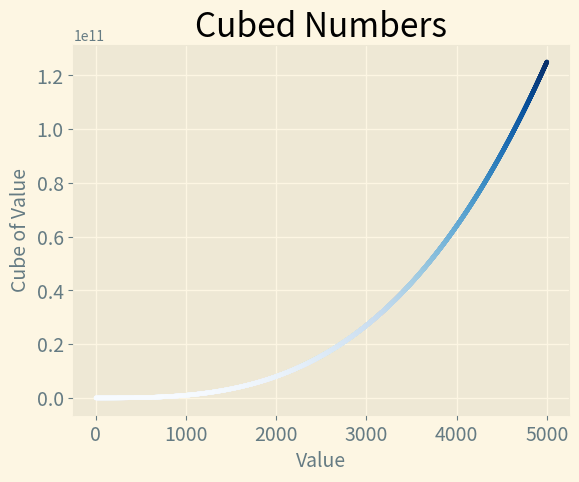

Recreate this plot in Python.
import matplotlib.pyplot as plt

x_vals = range(1, 5001)

y_vals_cube = [x**3 for x in x_vals]

plt.style.use("Solarize_Light2")
fig, ax = plt.subplots()
ax.scatter(x_vals, y_vals_cube, c=y_vals_cube, cmap=plt.cm.Blues, s=5)

# Set the chart title and label axes.
ax.set_title("Cubed Numbers", fontsize=24)
ax.set_xlabel("Value", fontsize=14)
ax.set_ylabel("Cube of Value", fontsize=14)

# Set the size of tick labels.
ax.tick_params(labelsize=14)

plt.show()
